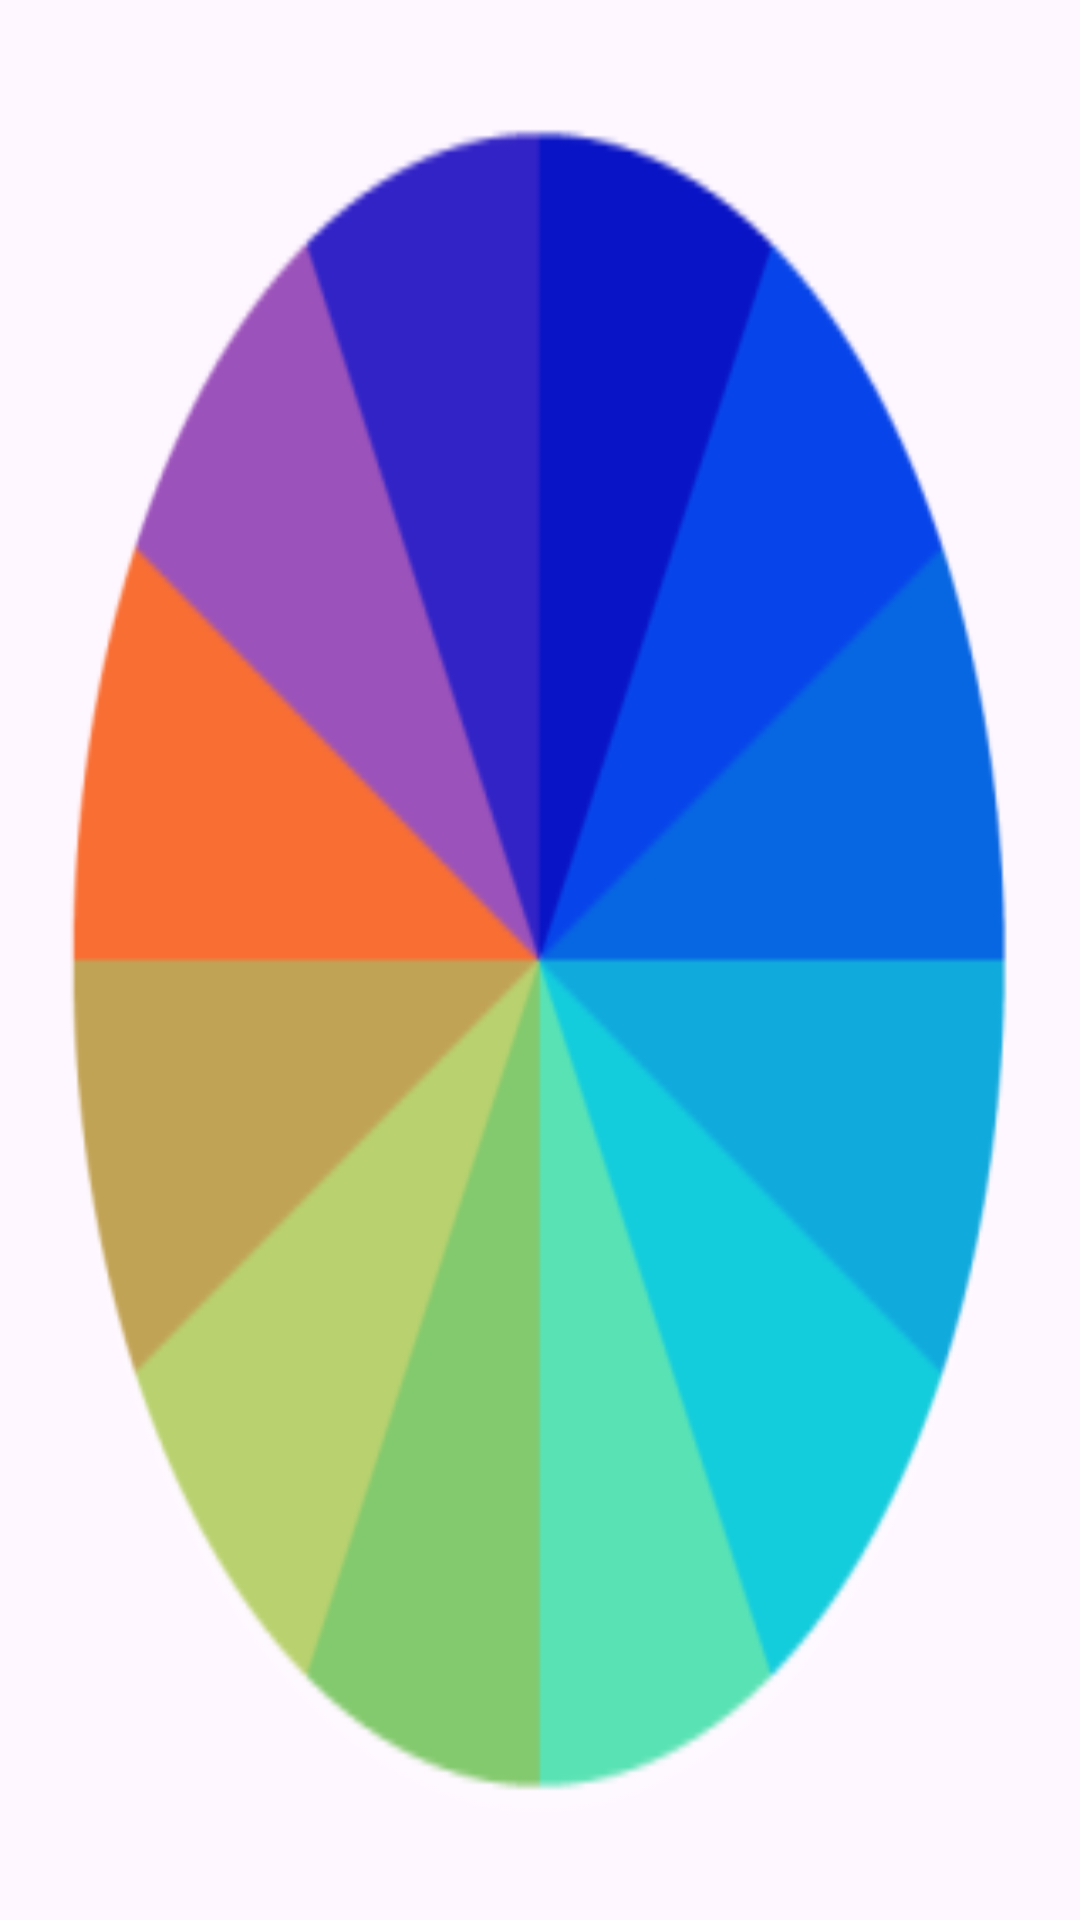

Here is an Android app screen rendered from its layout file. Give the layout XML and the strings, colors and styles it references.
<!-- AndroidManifest.xml: application theme Theme.SwipeChange -->
<!-- res/layout/fragment_2.xml -->
<?xml version="1.0" encoding="utf-8"?>

<FrameLayout xmlns:android="http://schemas.android.com/apk/res/android"
    xmlns:tools="http://schemas.android.com/tools"
    android:layout_width="match_parent"
    android:layout_height="match_parent"
    android:background="@drawable/b"
    tools:context=".Fragment2">

</FrameLayout>
<!-- resources referenced by this layout -->
<resources>
  <!-- drawable b: png bitmap (drawable, 18716 bytes) -->
  <style name="Theme.SwipeChange" parent="Base.Theme.SwipeChange" />
  <style name="Base.Theme.SwipeChange" parent="Theme.Material3.DayNight">
          
          
      </style>
</resources>
